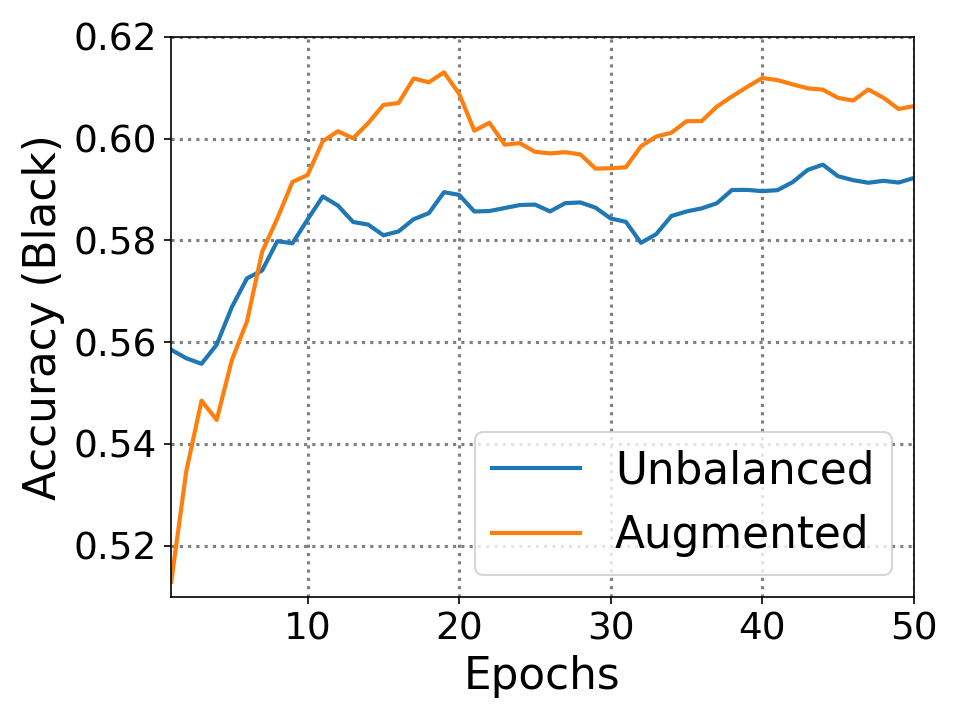

The file beside this chart, header and first rows:
0.0, 0.5129, 0.5585
1.0, 0.6221, 0.5501
2.0, 0.6035, 0.5514
3.0, 0.5296, 0.5746
4.0, 0.6035, 0.5964
5.0, 0.5945, 0.5951
6.0, 0.6324, 0.5803
7.0, 0.6105, 0.6028
8.0, 0.6202, 0.5778
9.0, 0.5983, 0.6028
10.0, 0.626, 0.6067
11.0, 0.6093, 0.5797
12.0, 0.5945, 0.5707
13.0, 0.615, 0.581
14.0, 0.6208, 0.5726
15.0, 0.6086, 0.5848
16.0, 0.6311, 0.5938
17.0, 0.608, 0.59
18.0, 0.6208, 0.606
19.0, 0.5919, 0.5868
20.0, 0.5726, 0.5726
21.0, 0.6093, 0.5861
22.0, 0.5816, 0.5887
23.0, 0.6003, 0.5893
24.0, 0.5906, 0.5874
25.0, 0.5958, 0.5803
26.0, 0.5983, 0.5938
27.0, 0.5951, 0.588
28.0, 0.5829, 0.5823
29.0, 0.5945, 0.5758
30.0, 0.5951, 0.581
31.0, 0.615, 0.563
32.0, 0.608, 0.588
33.0, 0.6041, 0.599
34.0, 0.6125, 0.5893
35.0, 0.6035, 0.5887
36.0, 0.6176, 0.5913
37.0, 0.6163, 0.6003
38.0, 0.6176, 0.59
39.0, 0.6189, 0.5887
40.0, 0.6099, 0.5906
41.0, 0.6073, 0.5977
42.0, 0.6067, 0.6035
43.0, 0.6086, 0.599
44.0, 0.6015, 0.5835
45.0, 0.6054, 0.5887
46.0, 0.6183, 0.5893
47.0, 0.6015, 0.5932
48.0, 0.597, 0.59
49.0, 0.6086, 0.5958
